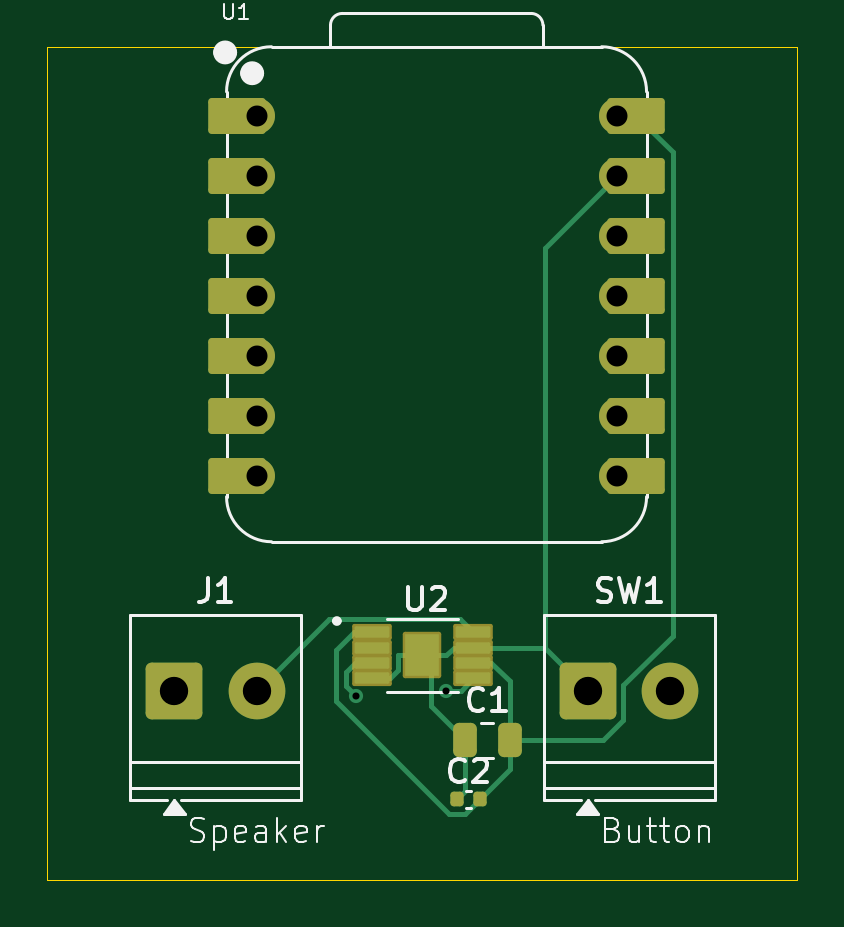
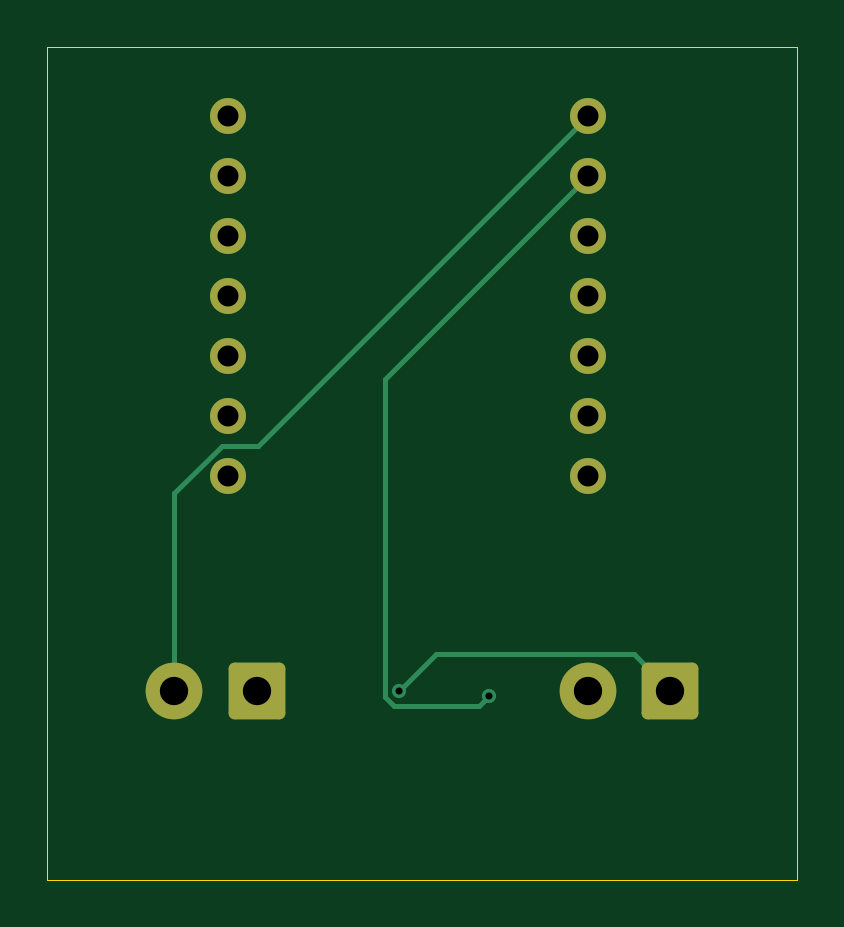
Circuit board: 11 layer files. Board 31.8 x 35.3 mm.
- bottom_copper: Untitled-B_Cu.gbl (4173 bytes)
- bottom_mask: Untitled-B_Mask.gbs (1743 bytes)
- paste: Untitled-B_Paste.gbp (487 bytes)
- bottom_silk: Untitled-B_Silkscreen.gbo (1753 bytes)
- outline: Untitled-Edge_Cuts.gm1 (648 bytes)
- top_copper: Untitled-F_Cu.gtl (8780 bytes)
- top_mask: Untitled-F_Mask.gts (3285 bytes)
- paste: Untitled-F_Paste.gtp (2067 bytes)
- top_silk: Untitled-F_Silkscreen.gto (18880 bytes)
- drill: Untitled-NPTH.drl (269 bytes)
- drill: Untitled-PTH.drl (761 bytes)

=== bottom_copper: Untitled-B_Cu.gbl (4173 bytes, source withheld) ===
=== bottom_mask: Untitled-B_Mask.gbs (1743 bytes, source withheld) ===
=== paste: Untitled-B_Paste.gbp ===
G04 #@! TF.GenerationSoftware,KiCad,Pcbnew,9.0.8*
G04 #@! TF.CreationDate,2026-06-13T16:49:32+08:00*
G04 #@! TF.ProjectId,Untitled,556e7469-746c-4656-942e-6b696361645f,rev?*
G04 #@! TF.SameCoordinates,Original*
G04 #@! TF.FileFunction,Paste,Bot*
G04 #@! TF.FilePolarity,Positive*
%FSLAX46Y46*%
G04 Gerber Fmt 4.6, Leading zero omitted, Abs format (unit mm)*
G04 Created by KiCad (PCBNEW 9.0.8) date 2026-06-13 16:49:32*
%MOMM*%
%LPD*%
G01*
G04 APERTURE LIST*
G04 APERTURE END LIST*
M02*

=== bottom_silk: Untitled-B_Silkscreen.gbo (1753 bytes, source withheld) ===
=== outline: Untitled-Edge_Cuts.gm1 ===
G04 #@! TF.GenerationSoftware,KiCad,Pcbnew,9.0.8*
G04 #@! TF.CreationDate,2026-06-13T16:49:32+08:00*
G04 #@! TF.ProjectId,Untitled,556e7469-746c-4656-942e-6b696361645f,rev?*
G04 #@! TF.SameCoordinates,Original*
G04 #@! TF.FileFunction,Profile,NP*
%FSLAX46Y46*%
G04 Gerber Fmt 4.6, Leading zero omitted, Abs format (unit mm)*
G04 Created by KiCad (PCBNEW 9.0.8) date 2026-06-13 16:49:32*
%MOMM*%
%LPD*%
G01*
G04 APERTURE LIST*
G04 #@! TA.AperFunction,Profile*
%ADD10C,0.050000*%
G04 #@! TD*
G04 APERTURE END LIST*
D10*
X136625000Y-56240000D02*
X168375000Y-56240000D01*
X168375000Y-91500000D01*
X136625000Y-91500000D01*
X136625000Y-56240000D01*
M02*

=== top_copper: Untitled-F_Cu.gtl (8780 bytes, source omitted) ===
=== top_mask: Untitled-F_Mask.gts (3285 bytes, source withheld) ===
=== paste: Untitled-F_Paste.gtp (2067 bytes, source withheld) ===
=== top_silk: Untitled-F_Silkscreen.gto (18880 bytes, source omitted) ===
=== drill: Untitled-NPTH.drl ===
M48
; DRILL file {KiCad 9.0.8} date 2026-06-13T16:49:32+0800
; FORMAT={-:-/ absolute / metric / decimal}
; #@! TF.CreationDate,2026-06-13T16:49:32+08:00
; #@! TF.GenerationSoftware,Kicad,Pcbnew,9.0.8
; #@! TF.FileFunction,NonPlated,1,2,NPTH
FMAT,2
METRIC
%
G90
G05
M30

=== drill: Untitled-PTH.drl ===
M48
; DRILL file {KiCad 9.0.8} date 2026-06-13T16:49:32+0800
; FORMAT={-:-/ absolute / metric / decimal}
; #@! TF.CreationDate,2026-06-13T16:49:32+08:00
; #@! TF.GenerationSoftware,Kicad,Pcbnew,9.0.8
; #@! TF.FileFunction,Plated,1,2,PTH
FMAT,2
METRIC
; #@! TA.AperFunction,Plated,PTH,ViaDrill
T1C0.300
; #@! TA.AperFunction,Plated,PTH,ComponentDrill
T2C0.889
; #@! TA.AperFunction,Plated,PTH,ComponentDrill
T3C1.200
%
G90
G05
T1
X149.676Y-83.736
X153.486Y-83.5
T2
X145.481Y-59.154
X145.481Y-61.694
X145.481Y-64.234
X145.481Y-66.775
X145.481Y-69.314
X145.481Y-71.855
X145.481Y-74.394
X160.721Y-59.154
X160.721Y-61.694
X160.721Y-64.234
X160.721Y-66.775
X160.721Y-69.314
X160.721Y-71.855
X160.721Y-74.394
T3
X142.0Y-83.5
X145.5Y-83.5
X159.5Y-83.5
X163.0Y-83.5
M30
